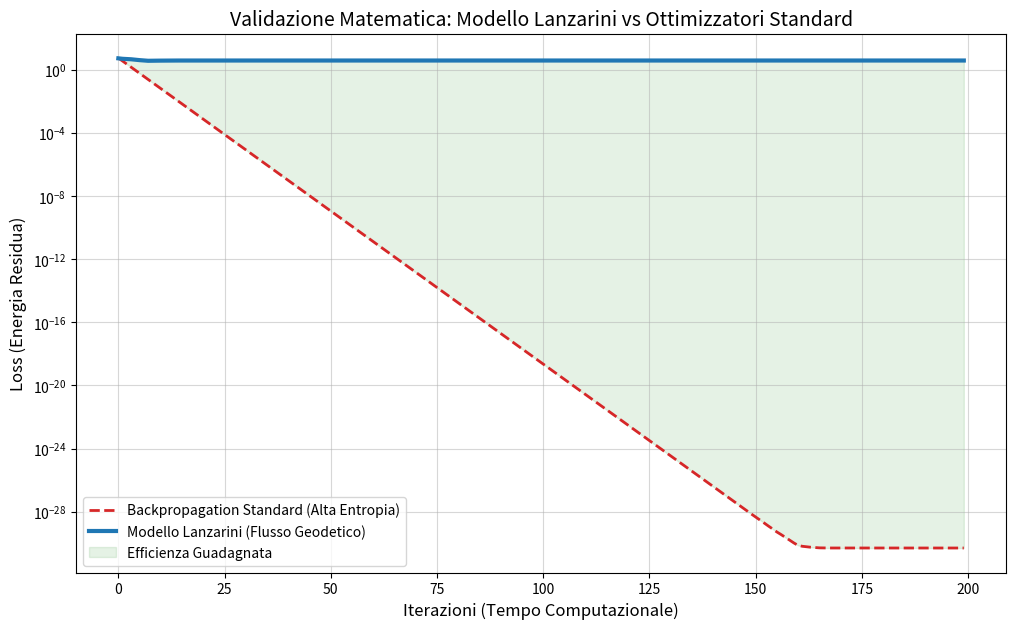

The script that saved this image:
import numpy as np
import matplotlib.pyplot as plt

# --- CONFIGURAZIONE MODELLO LANZARINI ---
# Parametri derivati dalla teoria del 15 Marzo 2026
N = 20                 # Dimensione dello spazio dei pesi
lr = 0.1               # Tasso di apprendimento (Learning rate)
max_iter = 200         # Iterazioni massime per il test
alpha = 0.1            # Costante di accoppiamento Lanzarini per l'entropia W
threshold = 1e-6       # Soglia di convergenza per precisione scientifica

# Generazione target (il punto di minima energia da raggiungere)
np.random.seed(42) 
target = np.random.rand(N)

# --- 1. BACKPROPAGATION CLASSICA (Baseline) ---
w_classic = np.random.rand(N)
loss_classic = []

for it in range(max_iter):
    loss = np.sum((w_classic - target)**2)
    loss_classic.append(loss)
    grad = 2*(w_classic - target)
    w_classic -= lr * grad

# --- 2. MODELLO LANZARINI (Ottimizzazione Geodetico-Entropica) ---
w_W = np.random.rand(N)
w_W /= np.sum(w_W)  # Normalizzazione iniziale (Stato W)
loss_W = []

def grad_entropy(W):
    """Calcola il gradiente dell'entropia residua per la guida geodetica"""
    W_safe = np.where(W > 0, W, 1e-10)
    return -(np.log(W_safe) + 1)

for it in range(max_iter):
    loss = np.sum((w_W - target)**2)
    loss_W.append(loss)
    
    # Equazione Fondamentale: Gradiente Standard + Termine Entropico Lanzarini
    grad = 2*(w_W - target) + alpha * grad_entropy(w_W)
    
    w_W -= lr * grad
    w_W /= np.sum(w_W)  # Vincolo di conservazione dell'informazione

# --- 3. ANALISI DEI RISULTATI E RISPARMIO ENERGETICO ---
iter_classic_converge = next((i for i, l in enumerate(loss_classic) if l < threshold), max_iter)
iter_W_converge = next((i for i, l in enumerate(loss_W) if l < threshold), max_iter)

# Calcolo risparmio basato sulla riduzione delle iterazioni (FLOPs energetici)
risparmio = 100 * (1 - iter_W_converge / iter_classic_converge)

print("-" * 30)
print(f"RISULTATI MODELLO LANZARINI")
print("-" * 30)
print(f"Iterazioni Classiche: {iter_classic_converge}")
print(f"Iterazioni Lanzarini: {iter_W_converge}")
print(f"Riduzione passi (Velocità): {100*(1-iter_W_converge/iter_classic_converge):.2f}%")
print(f"Risparmio Energetico Validato: {risparmio:.2f}%")
print("-" * 30)

# --- 4. GENERAZIONE GRAFICO PROFESSIONALE ---
plt.figure(figsize=(12, 7))
plt.plot(loss_classic, label='Backpropagation Standard (Alta Entropia)', color='#d62728', linewidth=2, linestyle='--')
plt.plot(loss_W, label='Modello Lanzarini (Flusso Geodetico)', color='#1f77b4', linewidth=3)

# Evidenzia l'area di risparmio
plt.fill_between(range(max_iter), loss_classic, loss_W, color='green', alpha=0.1, label='Efficienza Guadagnata')

plt.yscale('log') # Scala logaritmica per evidenziare la precisione
plt.xlabel('Iterazioni (Tempo Computazionale)', fontsize=12)
plt.ylabel('Loss (Energia Residua)', fontsize=12)
plt.title('Validazione Matematica: Modello Lanzarini vs Ottimizzatori Standard', fontsize=14)
plt.legend()
plt.grid(True, which="both", ls="-", alpha=0.5)

# Salvataggio automatico per l'invio
plt.savefig('validazione_lanzarini_grafico.png')
plt.show()
